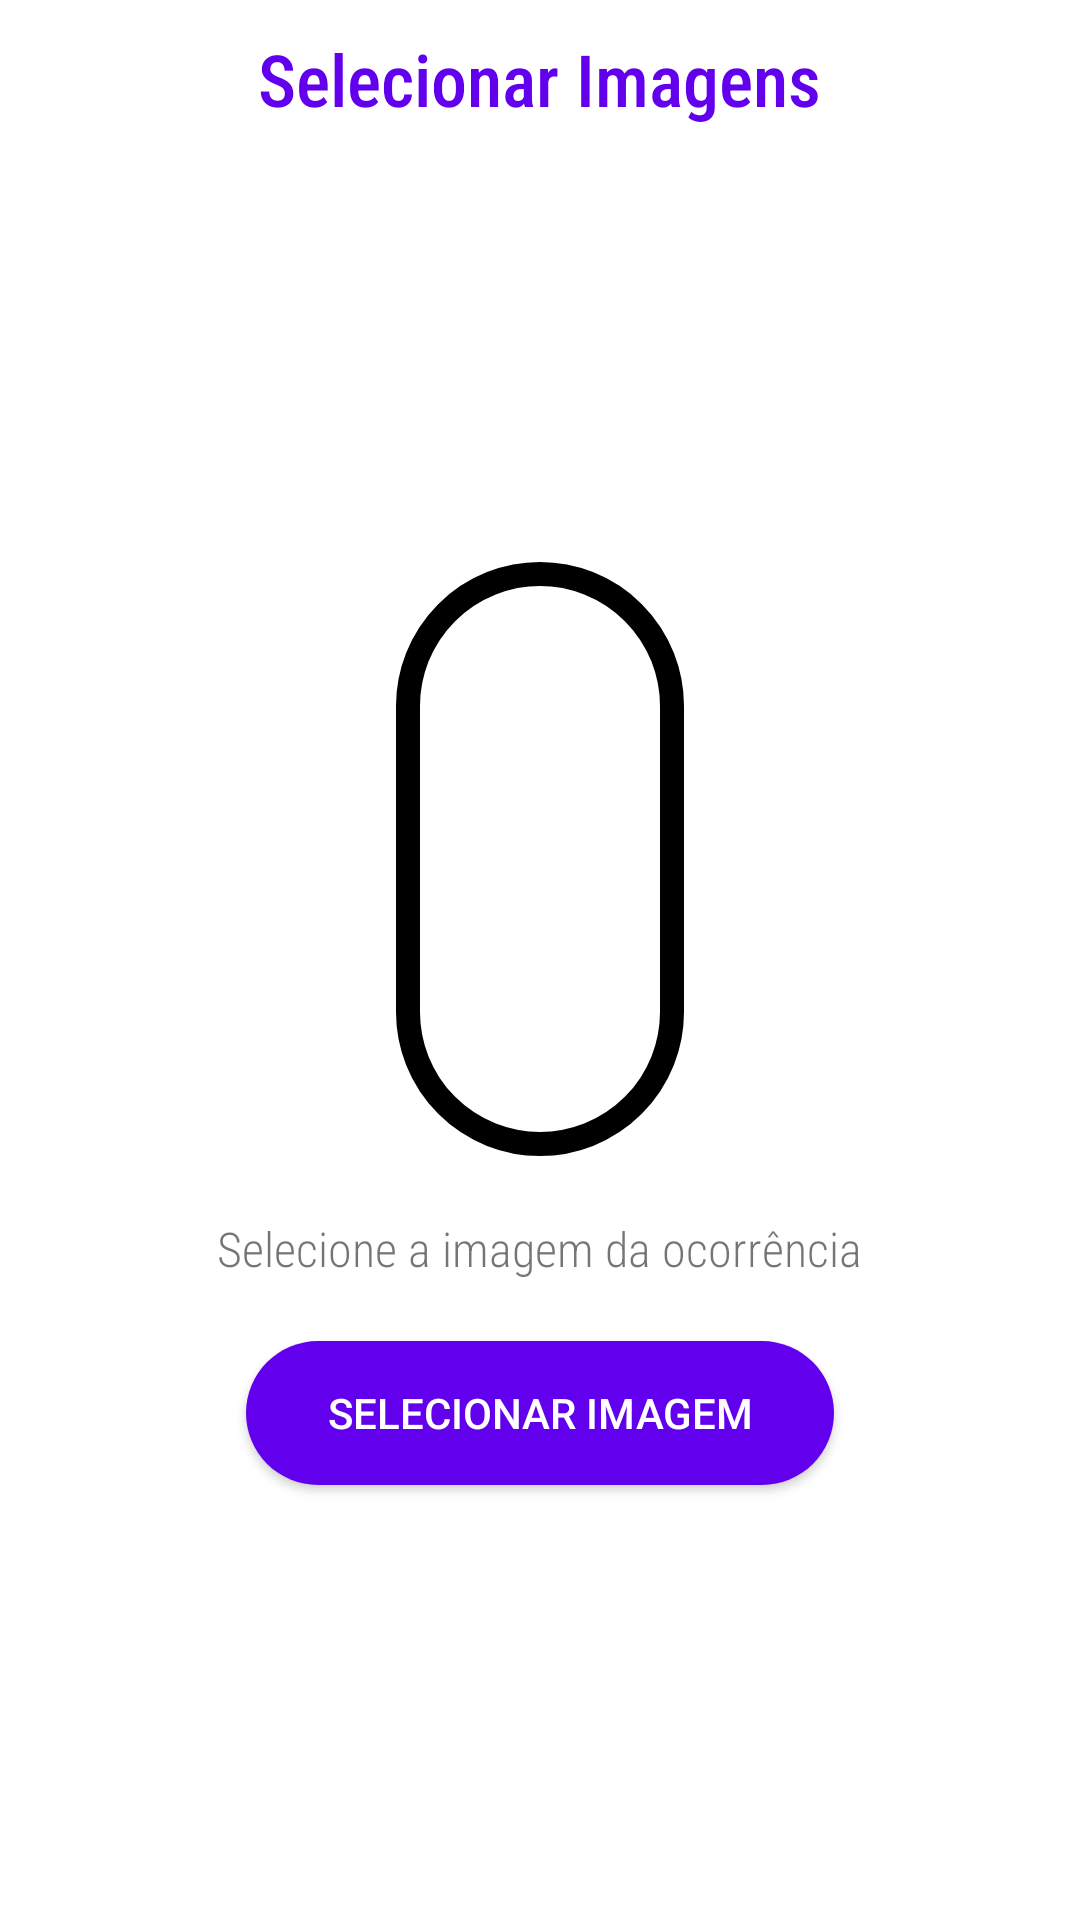

This screen was rendered from an Android layout file. Write that file and the resources it references.
<!-- AndroidManifest.xml: fallback theme Theme.MaterialComponents.DayNight.NoActionBar -->
<!-- res/layout/form_create_occurrence_upload_image.xml -->
<?xml version="1.0" encoding="utf-8"?>
<androidx.constraintlayout.widget.ConstraintLayout xmlns:android="http://schemas.android.com/apk/res/android"
    android:layout_width="match_parent"
    android:layout_height="match_parent">

    <LinearLayout
        android:id="@+id/scroll_view_layout"
        android:layout_width="match_parent"
        android:layout_height="match_parent"
        android:layout_marginTop="10dp"
        android:layout_gravity="center_horizontal"
        android:orientation="vertical">

        <TextView
            android:id="@+id/form_title"
            android:layout_width="wrap_content"
            android:layout_height="wrap_content"
            android:layout_gravity="center"
            android:text="@string/add_pin_img_upload_title"
            android:textSize="24sp"
            android:textColor="@color/colorPrimary"
            android:textAlignment="center"
            android:fontFamily="sans-serif-condensed-medium"/>

        <LinearLayout
            android:layout_width="match_parent"
            android:layout_height="match_parent"
            android:gravity="center_vertical"
            android:orientation="vertical">

            <ImageView
                android:id="@+id/upload_image"
                android:layout_width="wrap_content"
                android:layout_height="198dp"
                android:layout_gravity="center"
                android:scaleType="centerCrop"
                android:adjustViewBounds="true"
                android:src="@drawable/ic_add_photo"
                android:padding="48dp"
                android:background="@drawable/frame_image_view"
                android:outlineProvider="background"
                />

            <TextView
                android:id="@+id/form_upload_tooltip"
                android:layout_width="wrap_content"
                android:layout_height="wrap_content"
                android:maxWidth="256dp"
                android:layout_gravity="center"
                android:text="@string/add_pin_img_upload_tooltip"
                android:textSize="16sp"
                android:textAlignment="center"
                android:fontFamily="sans-serif-condensed-light"
                android:layout_marginVertical="20dp"/>

            <Button
                android:id="@+id/upload_image_button"
                android:layout_width="196dp"
                android:layout_height="wrap_content"
                android:layout_gravity="center"
                android:background="@drawable/button_rounded_enabled"
                android:text="@string/add_pin_img_upload_button_label"
                android:textColor="@color/white"/>
        </LinearLayout>
    </LinearLayout>

</androidx.constraintlayout.widget.ConstraintLayout>
<!-- resources referenced by this layout -->
<resources>
  <color name="colorPrimary">#6200EE</color>
  <color name="white">#FFFFFFFF</color>
  <!-- drawable button_rounded_enabled (drawable) -->
  <?xml version="1.0" encoding="utf-8"?>
  <shape xmlns:android="http://schemas.android.com/apk/res/android"
      android:shape="rectangle">
      <solid android:color="@color/colorPrimary" />
      <corners android:radius="999dp"/>
  </shape>
  <!-- drawable frame_image_view (drawable) -->
  <shape xmlns:android="http://schemas.android.com/apk/res/android">
      <stroke
          android:width="8dp"
          android:color="@color/gray" />
      <padding
          android:bottom="2dp"
          android:left="2dp"
          android:right="2dp"
          android:top="2dp" />
      <solid android:color="@color/gray" />
      <corners android:radius="999dp" /> 
  </shape>
  <string name="add_pin_img_upload_button_label">Selecionar Imagem</string>
  <string name="add_pin_img_upload_title">Selecionar Imagens</string>
  <string name="add_pin_img_upload_tooltip">Selecione a imagem da ocorrência</string>
</resources>
